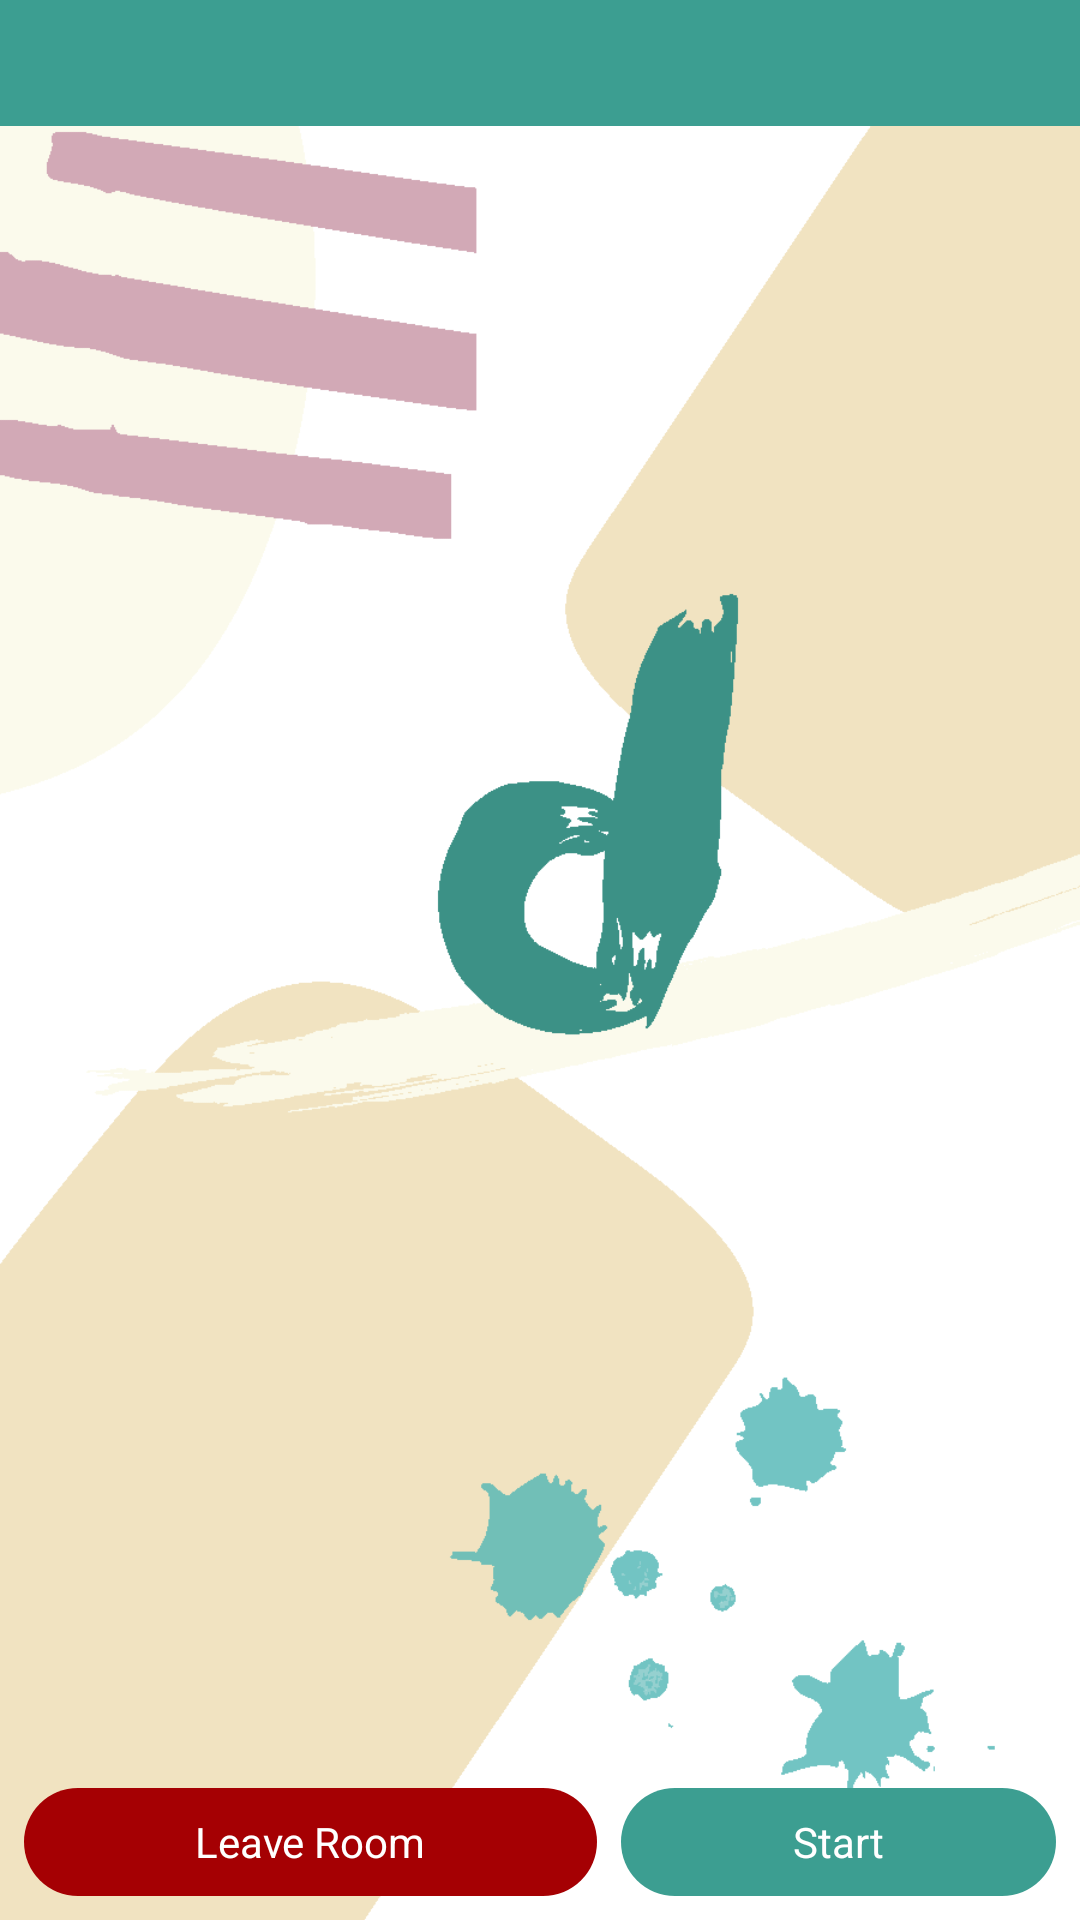

Write the Android layout XML for this screen, with the resource values it uses.
<!-- AndroidManifest.xml: application theme SplashScreenTheme -->
<!-- res/layout/fragment_online_waiting.xml -->
<?xml version="1.0" encoding="utf-8"?>
<FrameLayout xmlns:android="http://schemas.android.com/apk/res/android"
             xmlns:app="http://schemas.android.com/apk/res-auto"
             xmlns:tools="http://schemas.android.com/tools"
             android:layout_width="match_parent"
             android:layout_height="match_parent"
             tools:context=".online.createroom.CreateRoomFragment">

    <android.support.constraint.ConstraintLayout
        android:layout_width="match_parent"
        android:layout_height="match_parent">


        <ScrollView
            android:layout_width="0dp"
            android:layout_height="0dp"
            app:layout_constraintBottom_toTopOf="@id/linearlayout_button_waiting"
            app:layout_constraintEnd_toEndOf="parent"
            app:layout_constraintStart_toStartOf="parent"
            app:layout_constraintTop_toBottomOf="@+id/frameLayout_text_create_room">

            <LinearLayout
                android:layout_width="match_parent"
                android:layout_height="wrap_content"
                android:orientation="vertical">

                <android.support.v7.widget.RecyclerView
                    android:id="@+id/recyclerview_room_waiting"
                    android:layout_width="match_parent"
                    android:layout_height="match_parent"/>

            </LinearLayout>
        </ScrollView>

        <LinearLayout
            android:id="@+id/linearlayout_button_waiting"
            android:layout_width="0dp"
            android:layout_height="wrap_content"
            android:orientation="horizontal"
            android:paddingBottom="8dp"
            android:paddingLeft="8dp"
            android:paddingRight="8dp"
            android:paddingTop="8dp"
            android:weightSum="2"
            app:layout_constraintBottom_toBottomOf="parent"
            app:layout_constraintEnd_toEndOf="parent"
            app:layout_constraintStart_toStartOf="parent">

            <Button
                android:id="@+id/button_leave_room_waiting"
                android:layout_width="wrap_content"
                android:layout_height="36dp"
                android:layout_marginEnd="4dp"
                android:layout_weight="1"
                android:background="@drawable/box_button_leave_game_bottom_dialog"
                android:text="@string/text_button_cancel_waiting"
                android:textColor="@android:color/white"/>

            <Button
                android:id="@+id/button_start_game_waiting"
                android:layout_width="wrap_content"
                android:layout_height="36dp"
                android:layout_marginStart="4dp"
                android:layout_weight="1"
                android:background="@drawable/box_button_stay_in_game_bottom_dialog"
                android:foreground="?selectableItemBackgroundBorderless"
                android:text="@string/text_button_start_waiting"
                android:textColor="@android:color/white"/>
        </LinearLayout>

        <FrameLayout
            android:id="@+id/frameLayout_text_create_room"
            android:layout_width="match_parent"
            android:layout_height="wrap_content"
            android:background="@color/colorPrimary"
            app:layout_constraintEnd_toEndOf="parent"
            app:layout_constraintStart_toStartOf="parent"
            app:layout_constraintTop_toTopOf="parent">

            <TextView
                android:id="@+id/text_hint_waiting"
                android:layout_width="match_parent"
                android:layout_height="30dp"
                android:layout_marginStart="8dp"
                android:layout_marginTop="4dp"
                android:layout_marginEnd="8dp"
                android:layout_marginBottom="8dp"
                android:background="@color/colorPrimary"
                android:gravity="center"
                android:textColor="@color/colorWhite"
                android:textSize="14sp"
                tools:text="Room Name"/>
        </FrameLayout>
    </android.support.constraint.ConstraintLayout>
</FrameLayout>
<!-- resources referenced by this layout -->
<resources>
  <color name="colorPrimary">#3c9e91</color>
  <color name="colorWhite">#ffffff</color>
  <!-- drawable box_button_leave_game_bottom_dialog (drawable) -->
  <?xml version="1.0" encoding="utf-8"?>
  <shape xmlns:android="http://schemas.android.com/apk/res/android"
         android:shape="rectangle">
      <corners android:radius="30dp"/>
      <solid android:color="@color/colorAlertRed"/>
  
  </shape>
      
      
      
  <!-- drawable box_button_stay_in_game_bottom_dialog (drawable) -->
  <?xml version="1.0" encoding="utf-8"?>
  <shape xmlns:android="http://schemas.android.com/apk/res/android"
         android:shape="rectangle">
      <corners android:radius="30dp"/>
      <solid android:color="@color/colorPrimary"/>
  
  </shape>
      
      
      
  <string name="text_button_cancel_waiting">Leave Room</string>
  <string name="text_button_start_waiting">Start</string>
  <style name="SplashScreenTheme" parent="@android:style/Theme.Light.NoTitleBar.Fullscreen">
          
          <item name="android:windowBackground">@drawable/bg_splash_screen</item>
      </style>
  <color name="colorAlertRed">#a50003</color>
  <!-- drawable bg_splash_screen: png bitmap (drawable, 17574 bytes) -->
</resources>
